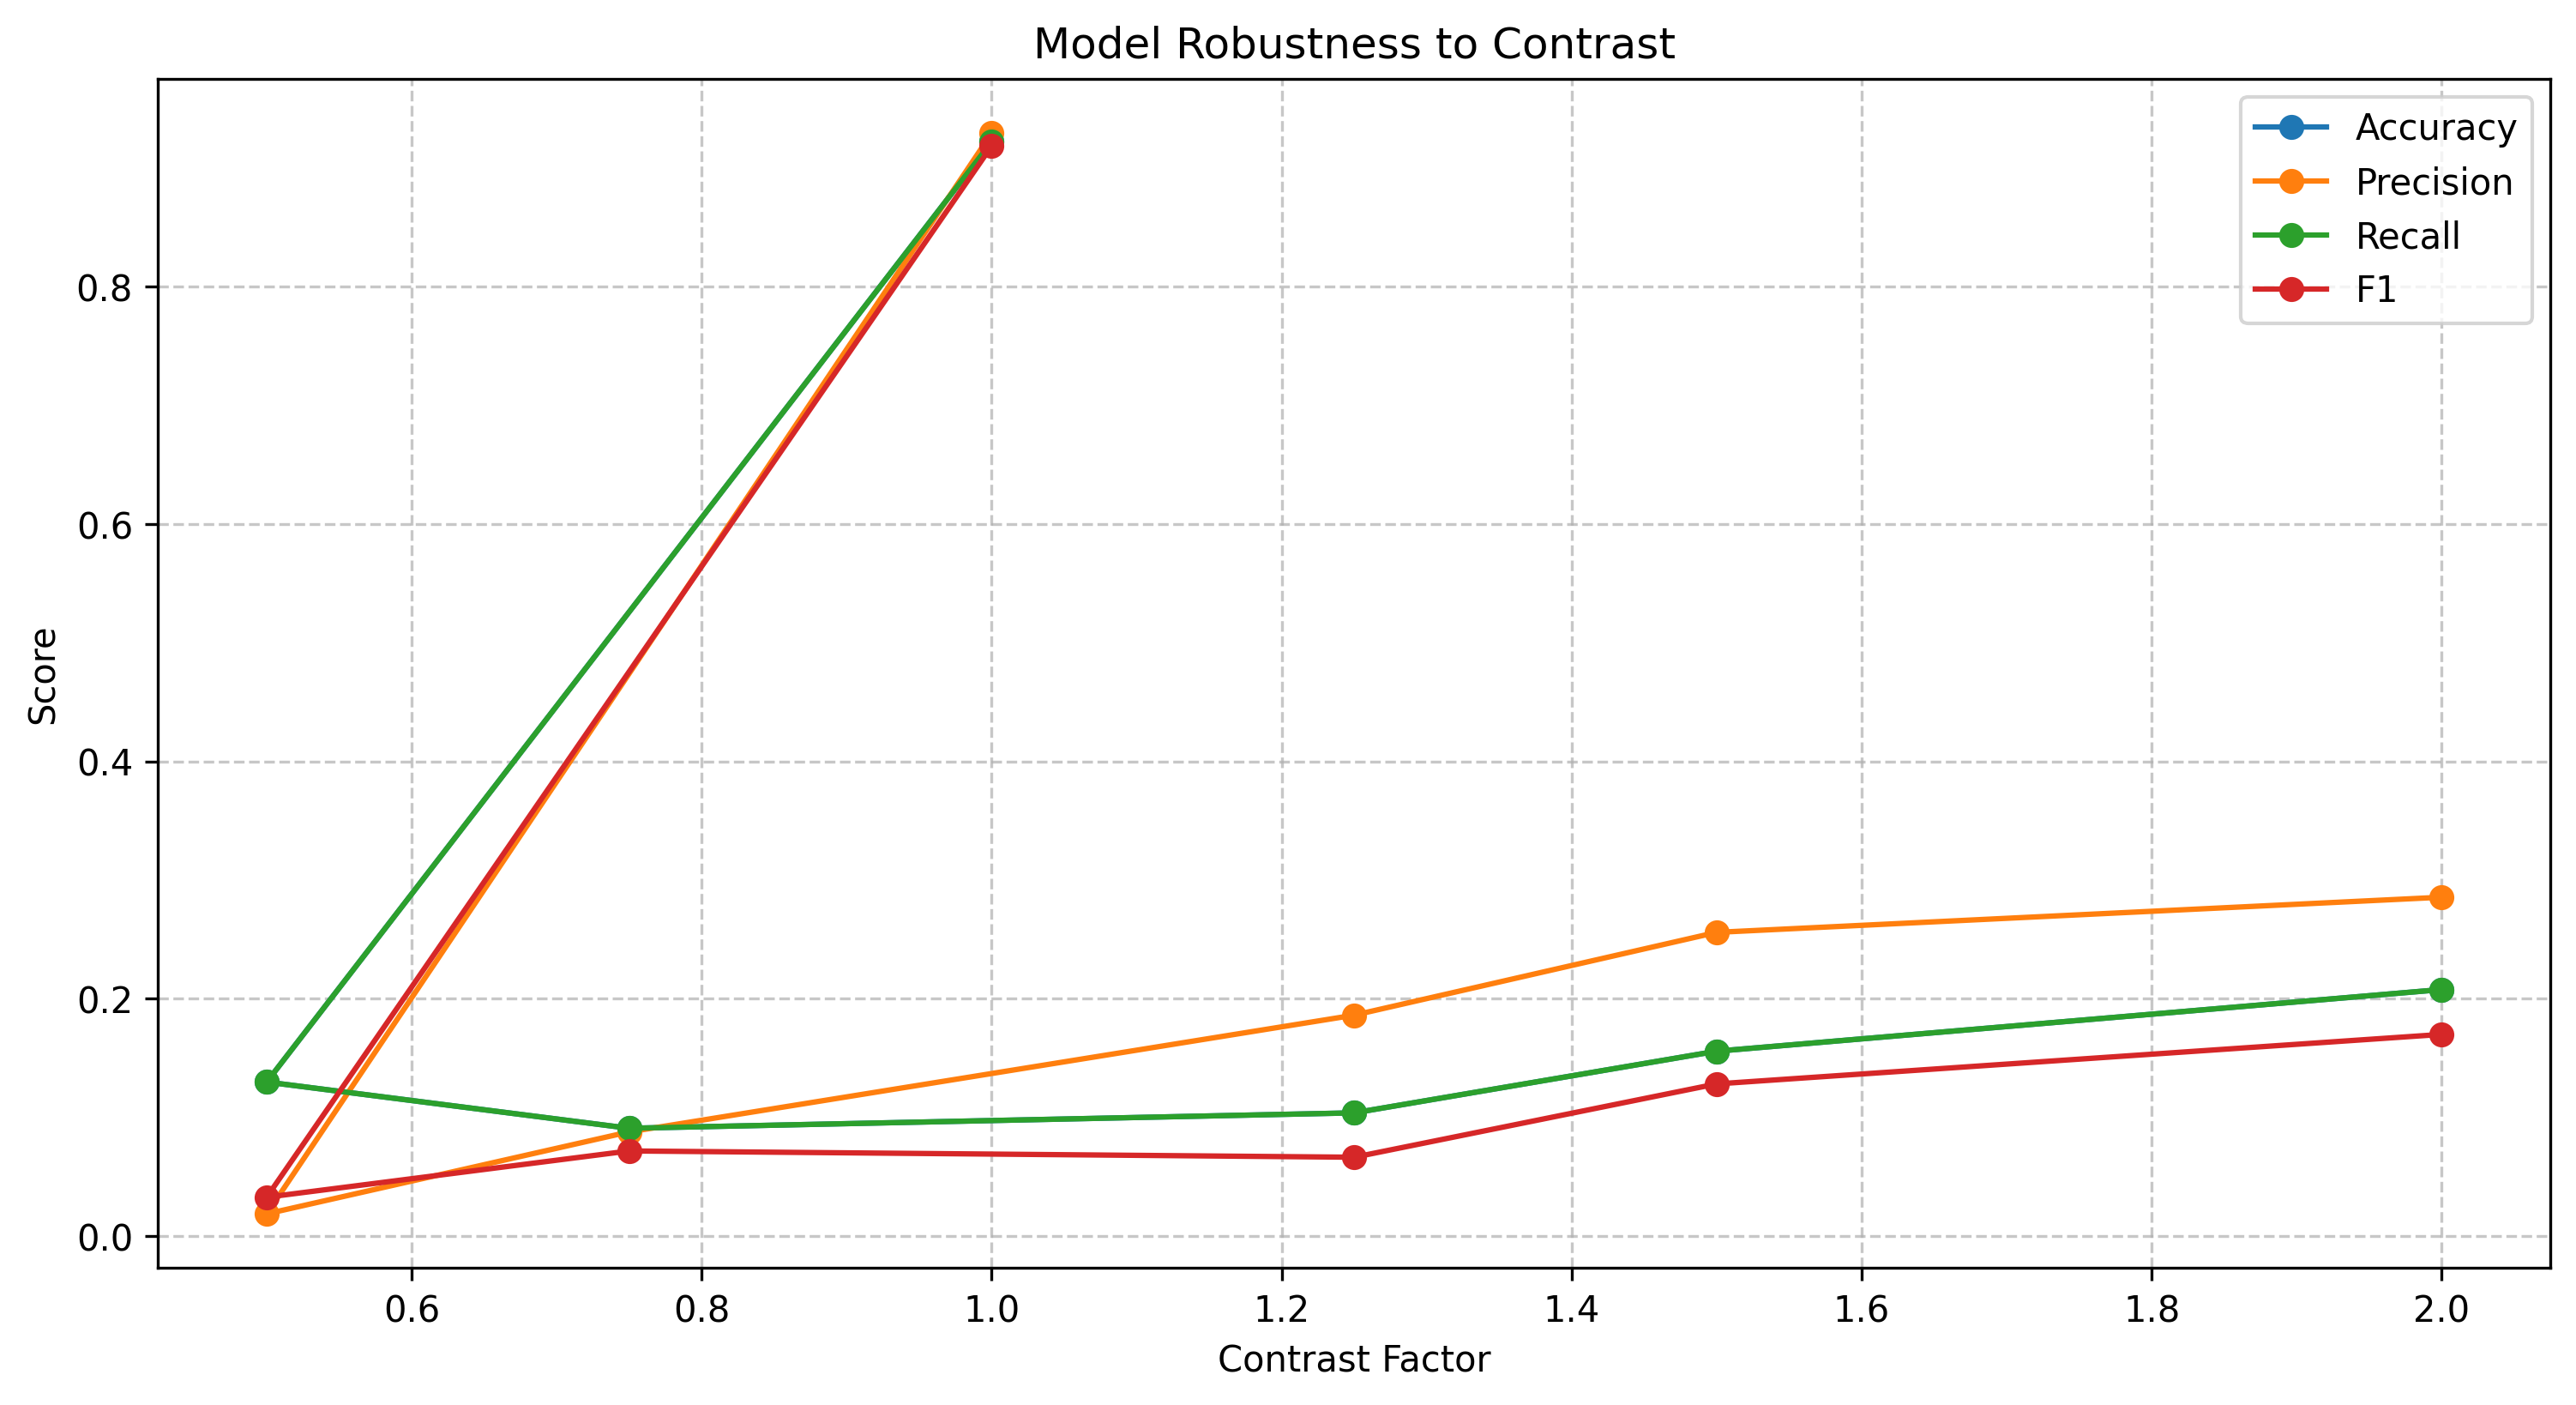

The file beside this chart, header and first rows:
perturbation, accuracy, precision, recall, f1
No Perturbation, 0.9221, 0.9293, 0.9221, 0.9185
Contrast (factor=0.5), 0.1299, 0.0188, 0.1299, 0.03284
Contrast (factor=0.75), 0.09091, 0.08788, 0.09091, 0.07181
Contrast (factor=1.25), 0.1039, 0.1862, 0.1039, 0.06651
Contrast (factor=1.5), 0.1558, 0.256, 0.1558, 0.1283
Contrast (factor=2.0), 0.2078, 0.2856, 0.2078, 0.17
